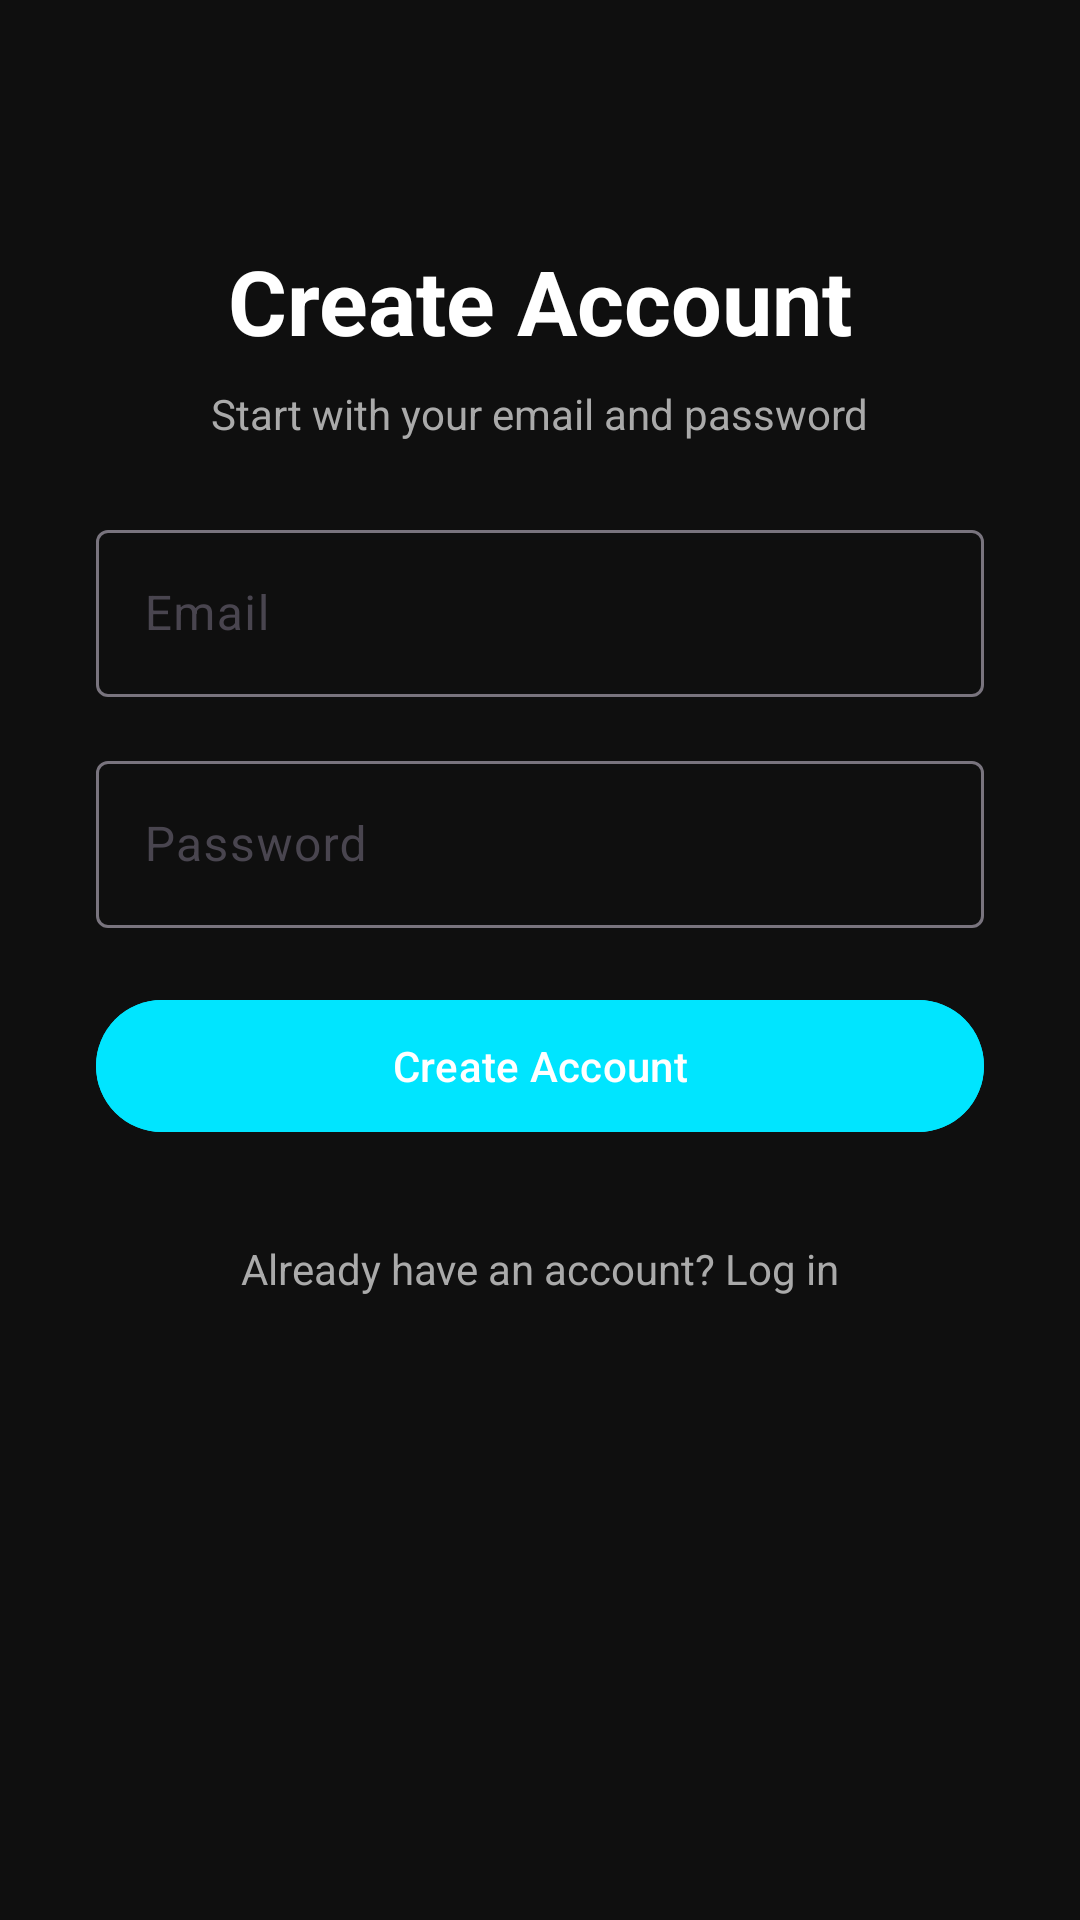

Produce the Android XML layout that renders to this screen, including the resource entries it uses.
<!-- AndroidManifest.xml: application theme Theme.MagicCalculator -->
<!-- res/layout/activity_signup.xml -->
<?xml version="1.0" encoding="utf-8"?>
<androidx.constraintlayout.widget.ConstraintLayout
    xmlns:android="http://schemas.android.com/apk/res/android"
    xmlns:app="http://schemas.android.com/apk/res-auto"
    android:layout_width="match_parent"
    android:layout_height="match_parent"
    android:background="#0F0F0F">

    <TextView
        android:id="@+id/tvSignupTitle"
        android:layout_width="wrap_content"
        android:layout_height="wrap_content"
        android:text="Create Account"
        android:textSize="30sp"
        android:textStyle="bold"
        android:textColor="#FFFFFF"
        app:layout_constraintTop_toTopOf="parent"
        app:layout_constraintStart_toStartOf="parent"
        app:layout_constraintEnd_toEndOf="parent"
        android:layout_marginTop="80dp" />

    <TextView
        android:id="@+id/tvSignupSubtitle"
        android:layout_width="wrap_content"
        android:layout_height="wrap_content"
        android:text="Start with your email and password"
        android:textSize="14sp"
        android:textColor="#AAAAAA"
        app:layout_constraintTop_toBottomOf="@id/tvSignupTitle"
        app:layout_constraintStart_toStartOf="parent"
        app:layout_constraintEnd_toEndOf="parent"
        android:layout_marginTop="8dp" />

    <com.google.android.material.textfield.TextInputLayout
        android:id="@+id/layoutEmail"
        android:layout_width="0dp"
        android:layout_height="wrap_content"
        android:hint="Email"
        app:layout_constraintTop_toBottomOf="@id/tvSignupSubtitle"
        app:layout_constraintStart_toStartOf="parent"
        app:layout_constraintEnd_toEndOf="parent"
        android:layout_marginStart="32dp"
        android:layout_marginEnd="32dp"
        android:layout_marginTop="24dp">

        <com.google.android.material.textfield.TextInputEditText
            android:id="@+id/etEmail"
            android:layout_width="match_parent"
            android:layout_height="wrap_content"
            android:inputType="textEmailAddress"
            android:textColor="#FFFFFF"
            android:textColorHint="#888888" />
    </com.google.android.material.textfield.TextInputLayout>

    <com.google.android.material.textfield.TextInputLayout
        android:id="@+id/layoutPassword"
        android:layout_width="0dp"
        android:layout_height="wrap_content"
        android:hint="Password"
        app:layout_constraintTop_toBottomOf="@id/layoutEmail"
        app:layout_constraintStart_toStartOf="parent"
        app:layout_constraintEnd_toEndOf="parent"
        android:layout_marginStart="32dp"
        android:layout_marginEnd="32dp"
        android:layout_marginTop="16dp">

        <com.google.android.material.textfield.TextInputEditText
            android:id="@+id/etPassword"
            android:layout_width="match_parent"
            android:layout_height="wrap_content"
            android:inputType="textPassword"
            android:textColor="#FFFFFF"
            android:textColorHint="#888888" />
    </com.google.android.material.textfield.TextInputLayout>

    <TextView
        android:id="@+id/tvError"
        android:layout_width="0dp"
        android:layout_height="wrap_content"
        android:textColor="#FF6B6B"
        android:textSize="13sp"
        android:visibility="gone"
        android:gravity="center"
        app:layout_constraintTop_toBottomOf="@id/layoutPassword"
        app:layout_constraintStart_toStartOf="parent"
        app:layout_constraintEnd_toEndOf="parent"
        android:layout_marginStart="32dp"
        android:layout_marginEnd="32dp"
        android:layout_marginTop="12dp" />

    <Button
        android:id="@+id/btnCreateAccount"
        android:layout_width="0dp"
        android:layout_height="52dp"
        android:text="Create Account"
        android:textAllCaps="false"
        android:textColor="#FFFFFF"
        android:backgroundTint="#00E5FF"
        app:layout_constraintTop_toBottomOf="@id/tvError"
        app:layout_constraintStart_toStartOf="parent"
        app:layout_constraintEnd_toEndOf="parent"
        android:layout_marginStart="32dp"
        android:layout_marginEnd="32dp"
        android:layout_marginTop="20dp" />

    <ProgressBar
        android:id="@+id/progressBar"
        android:layout_width="32dp"
        android:layout_height="32dp"
        android:visibility="gone"
        android:indeterminateTint="#00E5FF"
        app:layout_constraintTop_toBottomOf="@id/btnCreateAccount"
        app:layout_constraintStart_toStartOf="parent"
        app:layout_constraintEnd_toEndOf="parent"
        android:layout_marginTop="16dp" />

    <TextView
        android:id="@+id/tvLoginLink"
        android:layout_width="wrap_content"
        android:layout_height="wrap_content"
        android:text="Already have an account? Log in"
        android:textSize="14sp"
        android:textColor="#AAAAAA"
        android:layout_marginTop="32dp"
        android:clickable="true"
        android:focusable="true"
        app:layout_constraintTop_toBottomOf="@id/progressBar"
        app:layout_constraintStart_toStartOf="parent"
        app:layout_constraintEnd_toEndOf="parent" />

</androidx.constraintlayout.widget.ConstraintLayout>
<!-- resources referenced by this layout -->
<resources>
  <style name="Theme.MagicCalculator" parent="Theme.Material3.DayNight.NoActionBar">
          <item name="colorPrimary">@color/calc_btn_operator</item>
          <item name="android:statusBarColor">@color/calc_bg</item>
          <item name="android:windowBackground">@color/calc_bg</item>
          <item name="android:navigationBarColor">@color/calc_bg</item>
      </style>
  <color name="calc_btn_operator">#FF9500</color>
  <color name="calc_bg">#171717</color>
</resources>
